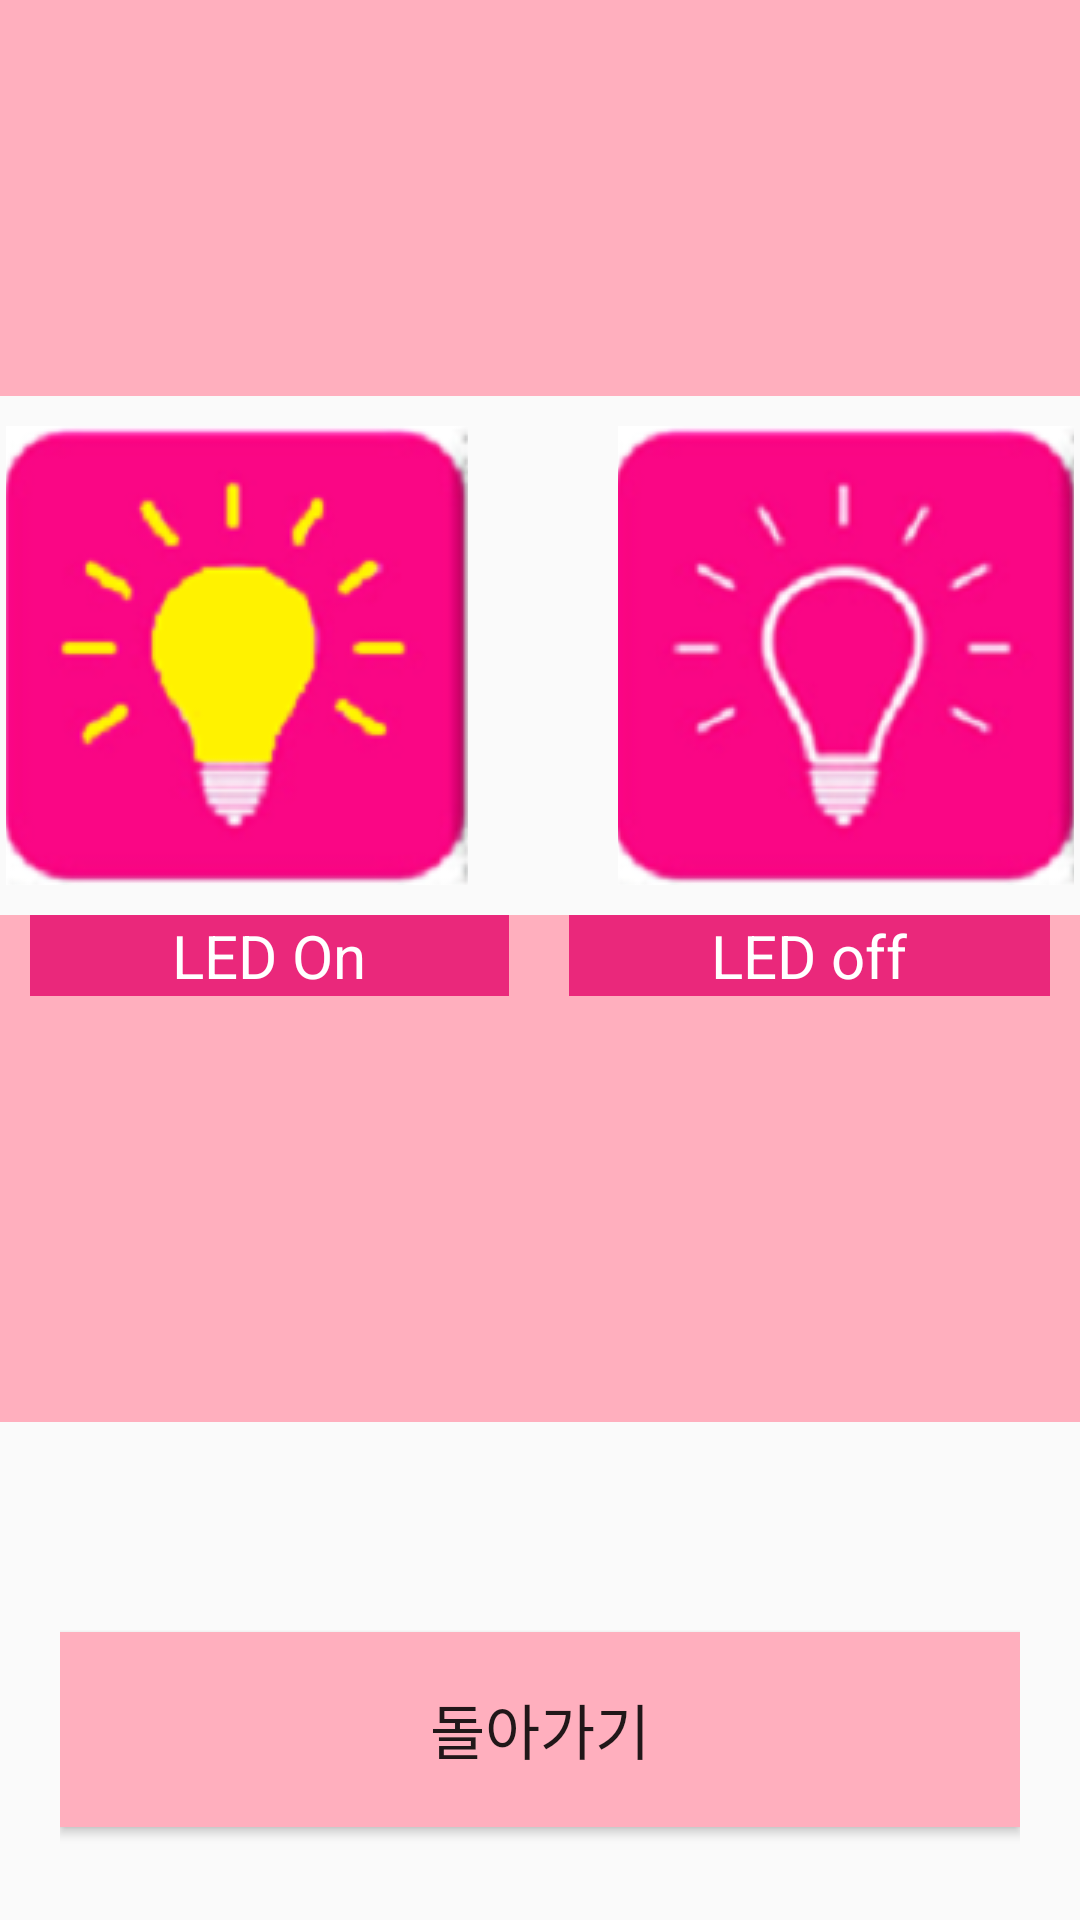

Reconstruct the res/layout file that produces this screen, plus the resources it refers to.
<!-- AndroidManifest.xml: application theme AppTheme -->
<!-- res/layout/activity_led.xml -->
<?xml version="1.0" encoding="utf-8"?>
<LinearLayout
    xmlns:android="http://schemas.android.com/apk/res/android"
    xmlns:tools="http://schemas.android.com/tools"
    android:layout_width="match_parent"
    android:orientation="vertical"
    android:layout_height="match_parent">

    <LinearLayout
        android:layout_width="match_parent"
        android:layout_height="wrap_content"
        android:layout_weight="3"
        android:gravity="center"
        android:orientation="vertical">

        <LinearLayout
            android:layout_width="match_parent"
            android:layout_height="0dp"
            android:layout_weight="0.8"
            android:background="#ffafbe"
            android:orientation="horizontal"></LinearLayout>

        <LinearLayout
            android:layout_width="match_parent"
            android:layout_height="wrap_content"
            android:layout_marginTop="10dp"
            android:layout_marginBottom="10dp"
            android:background="#00FFFFFF"
            android:gravity="center"
            android:orientation="horizontal">

            <ImageButton
                android:id="@+id/LEDON"
                android:layout_width="154dp"
                android:layout_height="153dp"
                android:layout_marginRight="25dp"
                android:src="@drawable/ledon"
                android:text="온도 올리기"></ImageButton>

            <ImageButton
                android:id="@+id/LEDOFF"
                android:layout_width="152dp"
                android:layout_height="153dp"
                android:layout_marginLeft="25dp"
                android:src="@drawable/ledoff"
                android:text="온도 올리기"></ImageButton>

        </LinearLayout>

        <LinearLayout
            android:layout_width="match_parent"
            android:layout_height="wrap_content"
            android:layout_weight="0.8"
            android:background="#ffafbe"
            android:orientation="horizontal">

            <TextView
                android:id="@+id/textView4"
                android:layout_width="wrap_content"
                android:layout_height="wrap_content"
                android:layout_marginLeft="10dp"
                android:layout_marginRight="10dp"
                android:layout_marginBottom="10dp"
                android:layout_weight="1"
                android:background="#EEE91E76"
                android:gravity="center"
                android:text="LED On"
                android:textColor="@color/white"
                android:textSize="20sp" />

            <TextView
                android:id="@+id/textView3"
                android:layout_width="wrap_content"
                android:layout_height="wrap_content"
                android:layout_marginLeft="10dp"
                android:layout_marginRight="10dp"
                android:layout_marginBottom="10dp"
                android:layout_weight="1"
                android:background="#EEE91E76"
                android:gravity="center"
                android:text="LED off"
                android:textColor="@color/white"
                android:textSize="20sp" />
        </LinearLayout>

    </LinearLayout>

    <LinearLayout
        android:layout_width="match_parent"
        android:layout_height="20dp"
        android:layout_margin="20dp"
        android:layout_weight="1.2"
        android:orientation="vertical">

        <Button
            android:id="@+id/btnback"
            android:layout_width="match_parent"
            android:layout_height="65dp"
            android:layout_marginTop="50dp"
            android:background="#ffafbe"
            android:text="돌아가기"
            android:textSize="20sp" />
    </LinearLayout>


</LinearLayout>
<!-- resources referenced by this layout -->
<resources>
  <color name="white">#ffffff</color>
  <!-- drawable ledoff: png bitmap (drawable-v24, 20775 bytes) -->
  <!-- drawable ledon: png bitmap (drawable-v24, 18151 bytes) -->
  <style name="AppTheme" parent="Theme.AppCompat.Light.DarkActionBar">
          
          <item name="colorPrimary">#e8008a</item>
          <item name="colorPrimaryDark">#E3034D</item>
          <item name="colorAccent">#ffffff</item>
      </style>
</resources>
